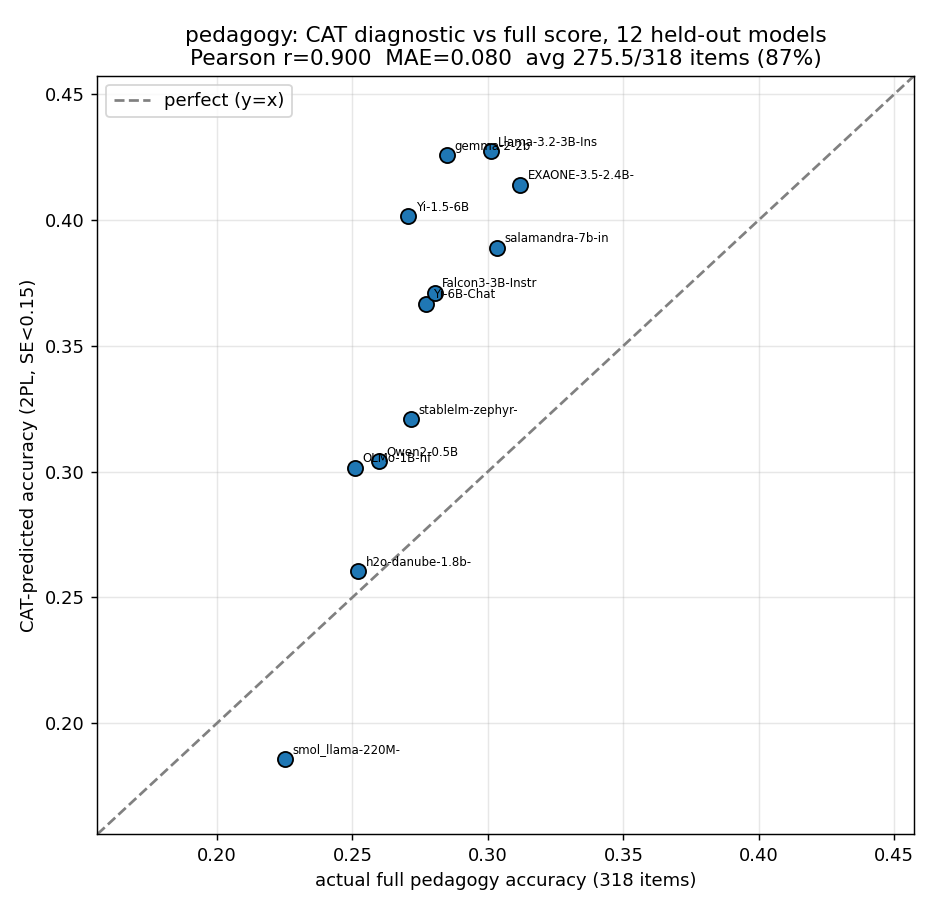

Values plotted in this chart, from the file beside it:
model, actual_full, diagnostic_pred, theta, se, n_items
01-ai/Yi-1.5-6B, 0.2707, 0.4014, 0.2861, 0.1789, 318
01-ai/Yi-6B-Chat, 0.2772, 0.3666, -0.1152, 0.1767, 318
BEE-spoke-data/smol_llama-220M-openherme…, 0.225, 0.1858, -2.124, 0.1499, 18
BSC-LT/salamandra-7b-instruct, 0.3033, 0.389, 0.1422, 0.179, 318
LGAI-EXAONE/EXAONE-3.5-2.4B-Instruct, 0.312, 0.414, 0.4321, 0.1773, 318
Qwen/Qwen2-0.5B, 0.2598, 0.3042, -0.8273, 0.161, 318
allenai/OLMo-1B-hf, 0.2511, 0.3015, -0.8589, 0.1601, 318
google/gemma-2-2b, 0.2848, 0.4256, 0.5657, 0.201, 318
h2oai/h2o-danube-1.8b-chat, 0.2522, 0.2605, -1.318, 0.1499, 108
meta-llama/Llama-3.2-3B-Instruct, 0.3011, 0.4274, 0.5857, 0.1731, 318
stabilityai/stablelm-zephyr-3b, 0.2717, 0.3209, -0.6387, 0.1958, 318
tiiuae/Falcon3-3B-Instruct, 0.2804, 0.3711, -0.06384, 0.1773, 318
